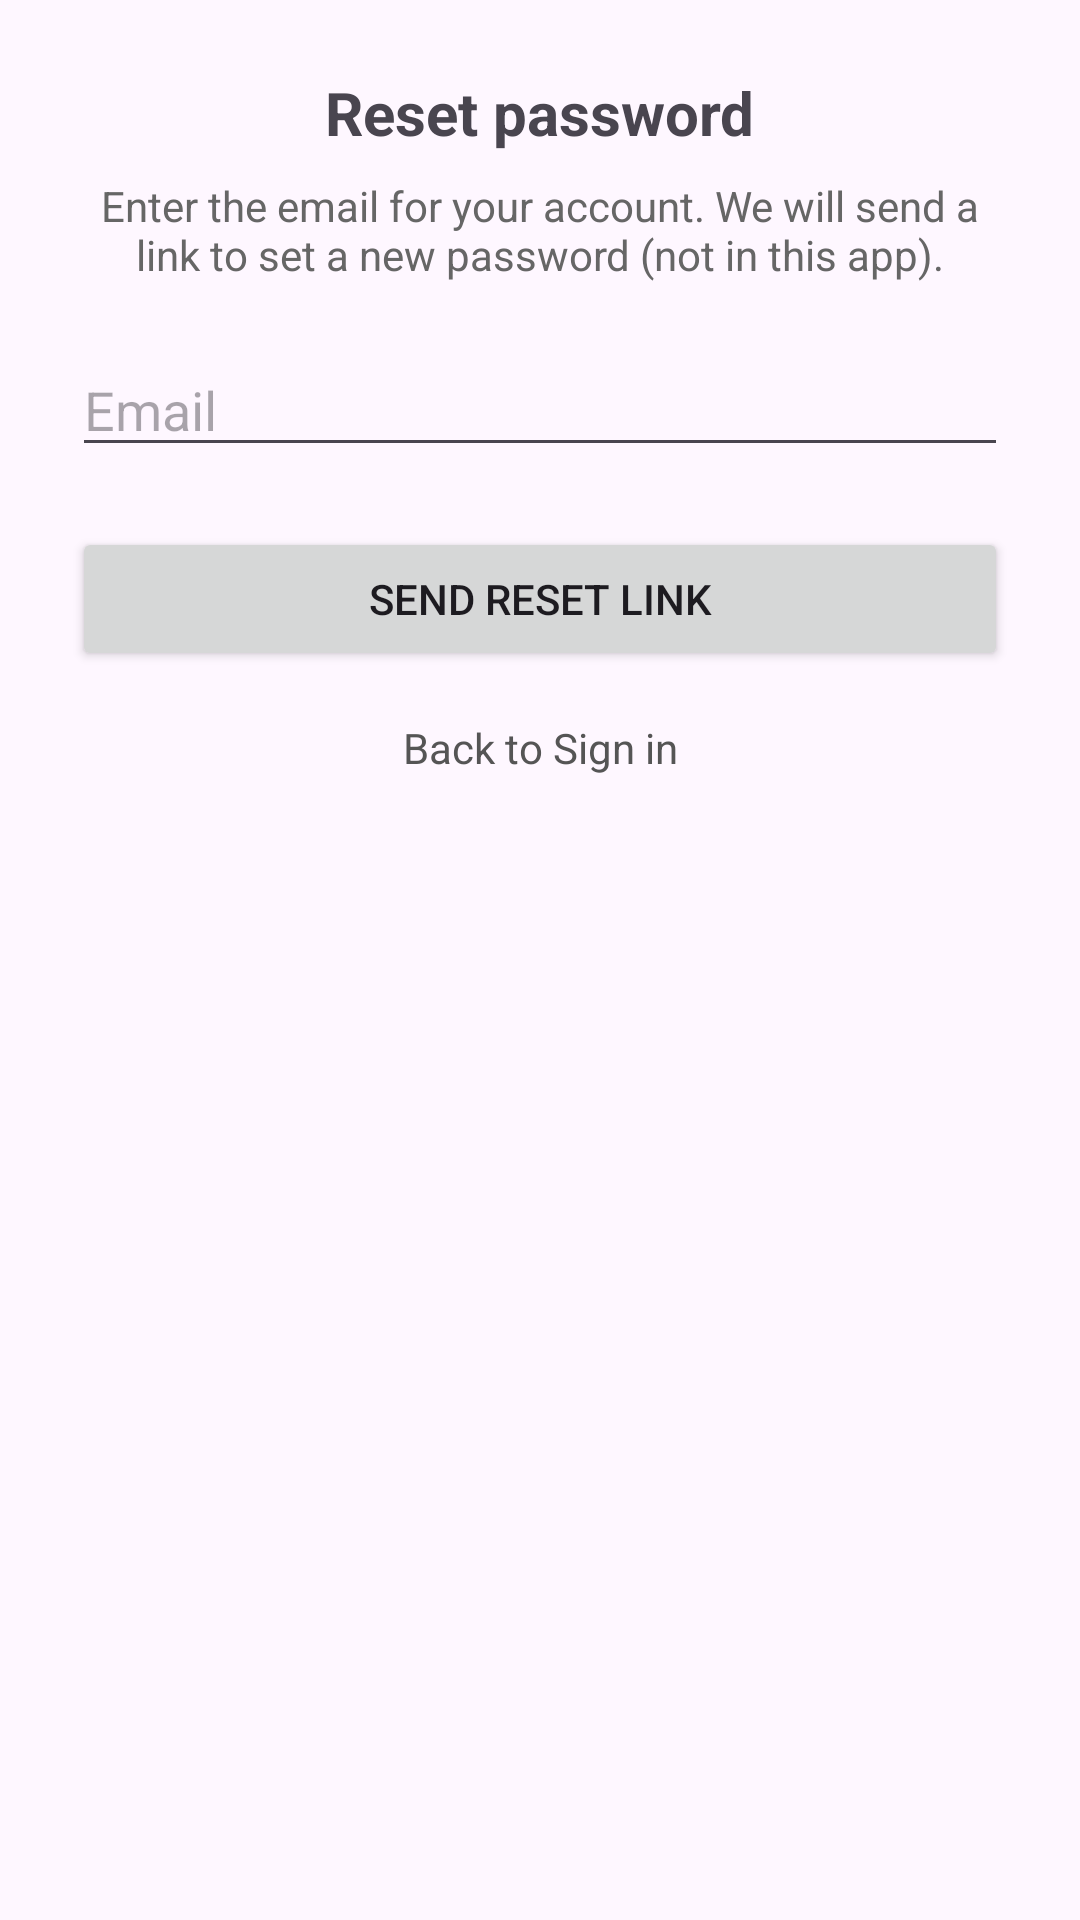

Layout XML and referenced resources for this Android screen:
<!-- AndroidManifest.xml: application theme Theme.Rig -->
<!-- res/layout/activity_forgot_password.xml -->
<?xml version="1.0" encoding="utf-8"?>
<androidx.constraintlayout.widget.ConstraintLayout xmlns:android="http://schemas.android.com/apk/res/android"
    xmlns:app="http://schemas.android.com/apk/res-auto"
    android:id="@+id/forgot_root"
    android:layout_width="match_parent"
    android:layout_height="match_parent"
    android:padding="24dp">

    <TextView
        android:id="@+id/tvForgotTitle"
        android:layout_width="wrap_content"
        android:layout_height="wrap_content"
        android:text="Reset password"
        android:textSize="20sp"
        android:textStyle="bold"
        app:layout_constraintTop_toTopOf="parent"
        app:layout_constraintStart_toStartOf="parent"
        app:layout_constraintEnd_toEndOf="parent"/>

    <TextView
        android:id="@+id/tvForgotHint"
        android:layout_width="0dp"
        android:layout_height="wrap_content"
        android:layout_marginTop="8dp"
        android:gravity="center"
        android:text="Enter the email for your account. We will send a link to set a new password (not in this app)."
        android:textColor="#666666"
        android:textSize="14sp"
        app:layout_constraintEnd_toEndOf="parent"
        app:layout_constraintStart_toStartOf="parent"
        app:layout_constraintTop_toBottomOf="@id/tvForgotTitle" />

    <EditText
        android:id="@+id/etForgotEmail"
        android:layout_width="0dp"
        android:layout_height="wrap_content"
        android:hint="Email"
        android:inputType="textEmailAddress"
        app:layout_constraintTop_toBottomOf="@id/tvForgotHint"
        app:layout_constraintStart_toStartOf="parent"
        app:layout_constraintEnd_toEndOf="parent"
        android:layout_marginTop="20dp"/>

    <Button
        android:id="@+id/btnSendReset"
        android:layout_width="0dp"
        android:layout_height="wrap_content"
        android:text="Send reset link"
        app:layout_constraintTop_toBottomOf="@id/etForgotEmail"
        app:layout_constraintStart_toStartOf="parent"
        app:layout_constraintEnd_toEndOf="parent"
        android:layout_marginTop="20dp"/>

    <TextView
        android:id="@+id/tvBackToLogin"
        android:layout_width="wrap_content"
        android:layout_height="wrap_content"
        android:text="Back to Sign in"
        android:textColor="#555"
        app:layout_constraintTop_toBottomOf="@id/btnSendReset"
        app:layout_constraintStart_toStartOf="parent"
        app:layout_constraintEnd_toEndOf="parent"
        android:layout_marginTop="16dp"/>

</androidx.constraintlayout.widget.ConstraintLayout>
<!-- resources referenced by this layout -->
<resources>
  <style name="Theme.Rig" parent="Base.Theme.Rig" />
  <style name="Base.Theme.Rig" parent="Theme.Material3.DayNight.NoActionBar">
          
          
      </style>
</resources>
